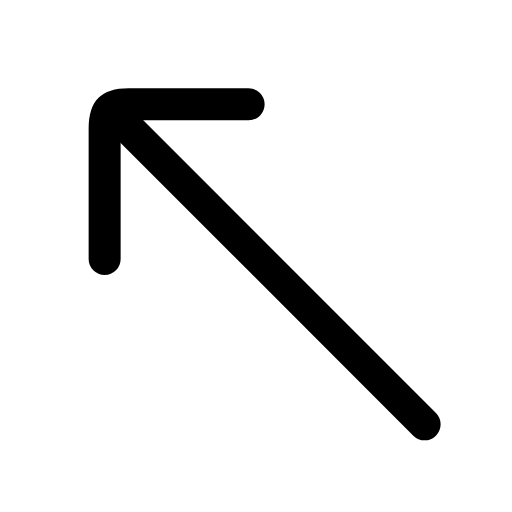
t = 0.00 s
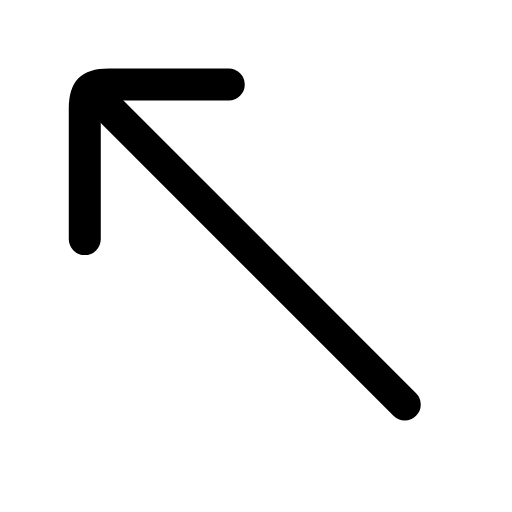
t = 0.25 s
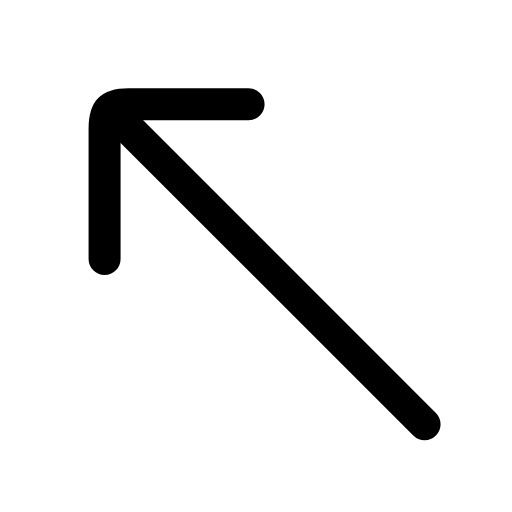
t = 0.50 s
t = 0.73 s: frame unchanged from t = 0.00 s, image omitted
t = 0.99 s: frame unchanged from t = 0.00 s, image omitted
t = 1.25 s: frame unchanged from t = 0.00 s, image omitted

The animated SVG that drew these frames (rendered in a browser with its animation timeline set to each time). Animation: 1 SMIL element (animateTransform=1); one cycle of 1.50 s, repeats indefinitely.

<svg xmlns="http://www.w3.org/2000/svg" width="24" height="24" viewBox="0 0 24 24" fill="none"><g transform="translate(-3.095 -3.11) scale(1.25)"><g><animateTransform attributeName="transform" type="translate" values="0 0;0 0;-0.9 -0.9;0 0;0 0;0 0;0 0;-0.9 -0.9;0 0;0 0;0 0" keyTimes="0;0.135;0.2475;0.36;0.45;0.6;0.66;0.735;0.81;0.9;1" dur="1.5s" repeatCount="indefinite" calcMode="spline" keySplines="0.16 1 0.3 1;0.16 1 0.3 1;0.16 1 0.3 1;0.16 1 0.3 1;0.16 1 0.3 1;0.16 1 0.3 1;0.16 1 0.3 1;0.16 1 0.3 1;0.16 1 0.3 1;0.16 1 0.3 1"/><line stroke="currentColor" stroke-width="1.2" stroke-linecap="round" stroke-linejoin="round" fill="none" x1="18.4" x2="6.6" y1="18.4" y2="6.6"></line><path stroke="currentColor" stroke-width="1.2" stroke-linecap="round" stroke-linejoin="round" fill="none" d="M11.8 6.4L7.3 6.4C6.6 6.4 6.4 6.6 6.4 7.3L6.4 12.2"></path></g></g></svg>
